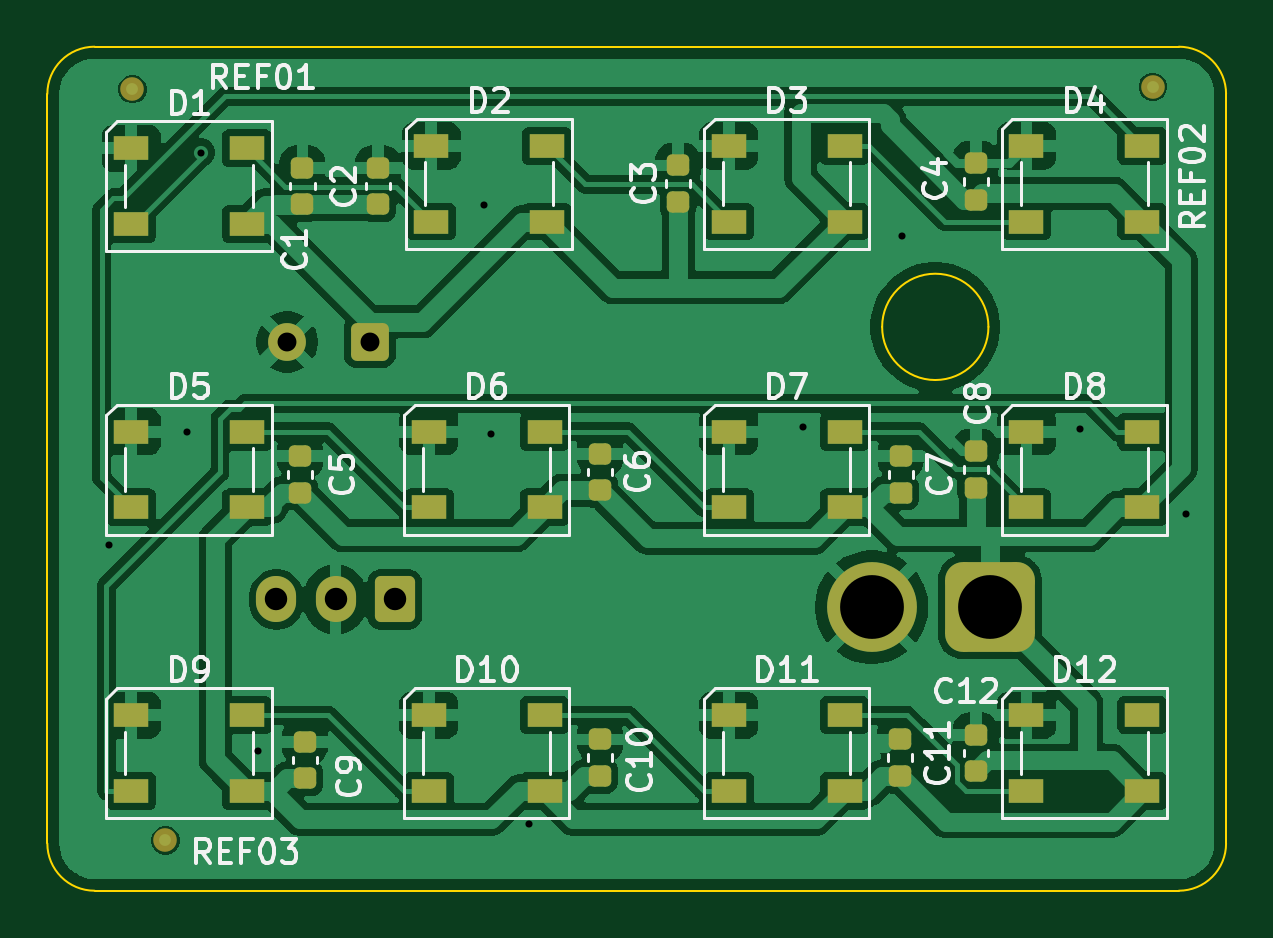
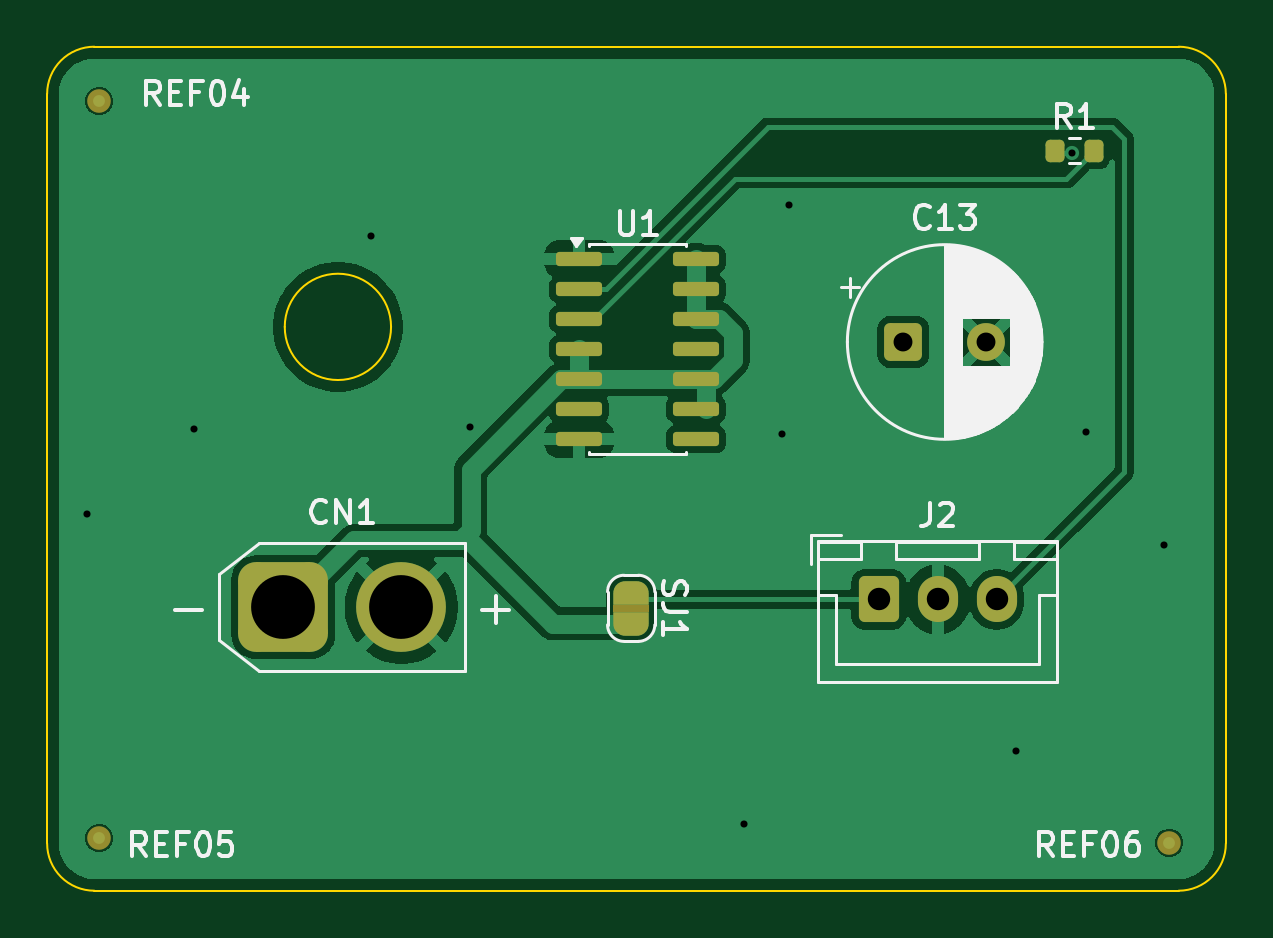
Circuit board: 11 layer files. Board 49.9 x 35.7 mm.
- bottom_copper: led-indicator-B_Cu.gbl (39732 bytes)
- bottom_mask: led-indicator-B_Mask.gbs (3898 bytes)
- paste: led-indicator-B_Paste.gbp (1721 bytes)
- bottom_silk: led-indicator-B_Silkscreen.gbo (25788 bytes)
- outline: led-indicator-Edge_Cuts.gm1 (1191 bytes)
- top_copper: led-indicator-F_Cu.gtl (118338 bytes)
- top_mask: led-indicator-F_Mask.gts (4798 bytes)
- paste: led-indicator-F_Paste.gtp (3907 bytes)
- top_silk: led-indicator-F_Silkscreen.gto (47711 bytes)
- drill: led-indicator-NPTH.drl (264 bytes)
- drill: led-indicator-PTH.drl (753 bytes)

=== bottom_copper: led-indicator-B_Cu.gbl (39732 bytes, source omitted) ===
=== bottom_mask: led-indicator-B_Mask.gbs (3898 bytes, source withheld) ===
=== paste: led-indicator-B_Paste.gbp (1721 bytes, source withheld) ===
=== bottom_silk: led-indicator-B_Silkscreen.gbo (25788 bytes, source omitted) ===
=== outline: led-indicator-Edge_Cuts.gm1 ===
G04 #@! TF.GenerationSoftware,KiCad,Pcbnew,10.0.2*
G04 #@! TF.CreationDate,2026-05-15T17:30:49-07:00*
G04 #@! TF.ProjectId,led-indicator,6c65642d-696e-4646-9963-61746f722e6b,rev?*
G04 #@! TF.SameCoordinates,Original*
G04 #@! TF.FileFunction,Profile,NP*
%FSLAX46Y46*%
G04 Gerber Fmt 4.6, Leading zero omitted, Abs format (unit mm)*
G04 Created by KiCad (PCBNEW 10.0.2) date 2026-05-15 17:30:49*
%MOMM*%
%LPD*%
G01*
G04 APERTURE LIST*
G04 #@! TA.AperFunction,Profile*
%ADD10C,0.100000*%
G04 #@! TD*
G04 APERTURE END LIST*
D10*
X122400000Y-86900000D02*
X122400000Y-118630000D01*
X122400000Y-86900000D02*
G75*
G02*
X124400000Y-84900000I2000000J0D01*
G01*
X124400000Y-120630000D02*
G75*
G02*
X122400000Y-118630000I0J2000000D01*
G01*
X162240000Y-96760000D02*
G75*
G02*
X157740000Y-96760000I-2250000J0D01*
G01*
X157740000Y-96760000D02*
G75*
G02*
X162240000Y-96760000I2250000J0D01*
G01*
X170300000Y-84900000D02*
X124400000Y-84900000D01*
X170300000Y-84900000D02*
G75*
G02*
X172300000Y-86900000I0J-2000000D01*
G01*
X170300000Y-120630000D02*
X124400000Y-120630000D01*
X172300000Y-86900000D02*
X172300000Y-118630000D01*
X172300000Y-118630000D02*
G75*
G02*
X170300000Y-120630000I-2000000J0D01*
G01*
M02*

=== top_copper: led-indicator-F_Cu.gtl (118338 bytes, source omitted) ===
=== top_mask: led-indicator-F_Mask.gts ===
G04 #@! TF.GenerationSoftware,KiCad,Pcbnew,10.0.2*
G04 #@! TF.CreationDate,2026-05-15T17:30:49-07:00*
G04 #@! TF.ProjectId,led-indicator,6c65642d-696e-4646-9963-61746f722e6b,rev?*
G04 #@! TF.SameCoordinates,Original*
G04 #@! TF.FileFunction,Soldermask,Top*
G04 #@! TF.FilePolarity,Negative*
%FSLAX46Y46*%
G04 Gerber Fmt 4.6, Leading zero omitted, Abs format (unit mm)*
G04 Created by KiCad (PCBNEW 10.0.2) date 2026-05-15 17:30:49*
%MOMM*%
%LPD*%
G01*
G04 APERTURE LIST*
G04 Aperture macros list*
%AMRoundRect*
0 Rectangle with rounded corners*
0 $1 Rounding radius*
0 $2 $3 $4 $5 $6 $7 $8 $9 X,Y pos of 4 corners*
0 Add a 4 corners polygon primitive as box body*
4,1,4,$2,$3,$4,$5,$6,$7,$8,$9,$2,$3,0*
0 Add four circle primitives for the rounded corners*
1,1,$1+$1,$2,$3*
1,1,$1+$1,$4,$5*
1,1,$1+$1,$6,$7*
1,1,$1+$1,$8,$9*
0 Add four rect primitives between the rounded corners*
20,1,$1+$1,$2,$3,$4,$5,0*
20,1,$1+$1,$4,$5,$6,$7,0*
20,1,$1+$1,$6,$7,$8,$9,0*
20,1,$1+$1,$8,$9,$2,$3,0*%
G04 Aperture macros list end*
%ADD10RoundRect,0.180000X0.295000X-0.270000X0.295000X0.270000X-0.295000X0.270000X-0.295000X-0.270000X0*%
%ADD11RoundRect,0.225000X0.250000X-0.225000X0.250000X0.225000X-0.250000X0.225000X-0.250000X-0.225000X0*%
%ADD12R,1.500000X1.000000*%
%ADD13C,1.000000*%
%ADD14RoundRect,0.250000X0.550000X0.550000X-0.550000X0.550000X-0.550000X-0.550000X0.550000X-0.550000X0*%
%ADD15C,1.600000*%
%ADD16RoundRect,0.250000X0.600000X0.725000X-0.600000X0.725000X-0.600000X-0.725000X0.600000X-0.725000X0*%
%ADD17O,1.700000X1.950000*%
%ADD18RoundRect,0.760000X1.140000X1.140000X-1.140000X1.140000X-1.140000X-1.140000X1.140000X-1.140000X0*%
%ADD19C,3.800000*%
G04 APERTURE END LIST*
D10*
G04 #@! TO.C,C7*
X158525000Y-103775000D03*
D11*
X158525000Y-102225000D03*
G04 #@! TD*
D12*
G04 #@! TO.C,D12*
X163850000Y-113200000D03*
X163850000Y-116400000D03*
X168750000Y-116400000D03*
X168750000Y-113200000D03*
G04 #@! TD*
D11*
G04 #@! TO.C,C6*
X145800000Y-103675000D03*
X145800000Y-102125000D03*
G04 #@! TD*
G04 #@! TO.C,C5*
X133100000Y-103775000D03*
X133100000Y-102225000D03*
G04 #@! TD*
D12*
G04 #@! TO.C,D7*
X151250000Y-101200000D03*
X151250000Y-104400000D03*
X156150000Y-104400000D03*
X156150000Y-101200000D03*
G04 #@! TD*
D11*
G04 #@! TO.C,C3*
X149100000Y-91475000D03*
X149100000Y-89925000D03*
G04 #@! TD*
G04 #@! TO.C,C4*
X161700000Y-91375000D03*
X161700000Y-89825000D03*
G04 #@! TD*
G04 #@! TO.C,C11*
X158500000Y-115775000D03*
X158500000Y-114225000D03*
G04 #@! TD*
D12*
G04 #@! TO.C,D5*
X125950000Y-101200000D03*
X125950000Y-104400000D03*
X130850000Y-104400000D03*
X130850000Y-101200000D03*
G04 #@! TD*
D11*
G04 #@! TO.C,C9*
X133300000Y-115875000D03*
X133300000Y-114325000D03*
G04 #@! TD*
D13*
G04 #@! TO.C,REF01*
X126000000Y-86700000D03*
G04 #@! TD*
D12*
G04 #@! TO.C,D11*
X151250000Y-113200000D03*
X151250000Y-116400000D03*
X156150000Y-116400000D03*
X156150000Y-113200000D03*
G04 #@! TD*
D11*
G04 #@! TO.C,C1*
X133200000Y-91575000D03*
X133200000Y-90025000D03*
G04 #@! TD*
G04 #@! TO.C,C10*
X145800000Y-115775000D03*
X145800000Y-114225000D03*
G04 #@! TD*
D12*
G04 #@! TO.C,D4*
X163850000Y-89100000D03*
X163850000Y-92300000D03*
X168750000Y-92300000D03*
X168750000Y-89100000D03*
G04 #@! TD*
G04 #@! TO.C,D6*
X138550000Y-101200000D03*
X138550000Y-104400000D03*
X143450000Y-104400000D03*
X143450000Y-101200000D03*
G04 #@! TD*
G04 #@! TO.C,D10*
X138550000Y-113200000D03*
X138550000Y-116400000D03*
X143450000Y-116400000D03*
X143450000Y-113200000D03*
G04 #@! TD*
D11*
G04 #@! TO.C,C12*
X161700000Y-115575000D03*
X161700000Y-114025000D03*
G04 #@! TD*
D12*
G04 #@! TO.C,D9*
X125950000Y-113200000D03*
X125950000Y-116400000D03*
X130850000Y-116400000D03*
X130850000Y-113200000D03*
G04 #@! TD*
D11*
G04 #@! TO.C,C2*
X136400000Y-91575000D03*
X136400000Y-90025000D03*
G04 #@! TD*
D13*
G04 #@! TO.C,REF02*
X169200000Y-86600000D03*
G04 #@! TD*
D12*
G04 #@! TO.C,D8*
X163850000Y-101200000D03*
X163850000Y-104400000D03*
X168750000Y-104400000D03*
X168750000Y-101200000D03*
G04 #@! TD*
G04 #@! TO.C,D2*
X138650000Y-89100000D03*
X138650000Y-92300000D03*
X143550000Y-92300000D03*
X143550000Y-89100000D03*
G04 #@! TD*
G04 #@! TO.C,D3*
X151250000Y-89100000D03*
X151250000Y-92300000D03*
X156150000Y-92300000D03*
X156150000Y-89100000D03*
G04 #@! TD*
G04 #@! TO.C,D1*
X125950000Y-89200000D03*
X125950000Y-92400000D03*
X130850000Y-92400000D03*
X130850000Y-89200000D03*
G04 #@! TD*
D13*
G04 #@! TO.C,REF03*
X127400000Y-118500000D03*
G04 #@! TD*
D11*
G04 #@! TO.C,C8*
X161700000Y-103575000D03*
X161700000Y-102025000D03*
G04 #@! TD*
D14*
G04 #@! TO.C,C13*
X136052700Y-97400000D03*
D15*
X132552700Y-97400000D03*
G04 #@! TD*
D16*
G04 #@! TO.C,J2*
X137100000Y-108300000D03*
D17*
X134600000Y-108300000D03*
X132100000Y-108300000D03*
G04 #@! TD*
D18*
G04 #@! TO.C,CN1*
X162300000Y-108625000D03*
D19*
X157300000Y-108625000D03*
G04 #@! TD*
M02*

=== paste: led-indicator-F_Paste.gtp ===
G04 #@! TF.GenerationSoftware,KiCad,Pcbnew,10.0.2*
G04 #@! TF.CreationDate,2026-05-15T17:30:49-07:00*
G04 #@! TF.ProjectId,led-indicator,6c65642d-696e-4646-9963-61746f722e6b,rev?*
G04 #@! TF.SameCoordinates,Original*
G04 #@! TF.FileFunction,Paste,Top*
G04 #@! TF.FilePolarity,Positive*
%FSLAX46Y46*%
G04 Gerber Fmt 4.6, Leading zero omitted, Abs format (unit mm)*
G04 Created by KiCad (PCBNEW 10.0.2) date 2026-05-15 17:30:49*
%MOMM*%
%LPD*%
G01*
G04 APERTURE LIST*
G04 Aperture macros list*
%AMRoundRect*
0 Rectangle with rounded corners*
0 $1 Rounding radius*
0 $2 $3 $4 $5 $6 $7 $8 $9 X,Y pos of 4 corners*
0 Add a 4 corners polygon primitive as box body*
4,1,4,$2,$3,$4,$5,$6,$7,$8,$9,$2,$3,0*
0 Add four circle primitives for the rounded corners*
1,1,$1+$1,$2,$3*
1,1,$1+$1,$4,$5*
1,1,$1+$1,$6,$7*
1,1,$1+$1,$8,$9*
0 Add four rect primitives between the rounded corners*
20,1,$1+$1,$2,$3,$4,$5,0*
20,1,$1+$1,$4,$5,$6,$7,0*
20,1,$1+$1,$6,$7,$8,$9,0*
20,1,$1+$1,$8,$9,$2,$3,0*%
G04 Aperture macros list end*
%ADD10RoundRect,0.180000X0.295000X-0.270000X0.295000X0.270000X-0.295000X0.270000X-0.295000X-0.270000X0*%
%ADD11RoundRect,0.225000X0.250000X-0.225000X0.250000X0.225000X-0.250000X0.225000X-0.250000X-0.225000X0*%
%ADD12R,1.500000X1.000000*%
G04 APERTURE END LIST*
D10*
G04 #@! TO.C,C7*
X158525000Y-103775000D03*
D11*
X158525000Y-102225000D03*
G04 #@! TD*
D12*
G04 #@! TO.C,D12*
X163850000Y-113200000D03*
X163850000Y-116400000D03*
X168750000Y-116400000D03*
X168750000Y-113200000D03*
G04 #@! TD*
D11*
G04 #@! TO.C,C6*
X145800000Y-103675000D03*
X145800000Y-102125000D03*
G04 #@! TD*
G04 #@! TO.C,C5*
X133100000Y-103775000D03*
X133100000Y-102225000D03*
G04 #@! TD*
D12*
G04 #@! TO.C,D7*
X151250000Y-101200000D03*
X151250000Y-104400000D03*
X156150000Y-104400000D03*
X156150000Y-101200000D03*
G04 #@! TD*
D11*
G04 #@! TO.C,C3*
X149100000Y-91475000D03*
X149100000Y-89925000D03*
G04 #@! TD*
G04 #@! TO.C,C4*
X161700000Y-91375000D03*
X161700000Y-89825000D03*
G04 #@! TD*
G04 #@! TO.C,C11*
X158500000Y-115775000D03*
X158500000Y-114225000D03*
G04 #@! TD*
D12*
G04 #@! TO.C,D5*
X125950000Y-101200000D03*
X125950000Y-104400000D03*
X130850000Y-104400000D03*
X130850000Y-101200000D03*
G04 #@! TD*
D11*
G04 #@! TO.C,C9*
X133300000Y-115875000D03*
X133300000Y-114325000D03*
G04 #@! TD*
D12*
G04 #@! TO.C,D11*
X151250000Y-113200000D03*
X151250000Y-116400000D03*
X156150000Y-116400000D03*
X156150000Y-113200000D03*
G04 #@! TD*
D11*
G04 #@! TO.C,C1*
X133200000Y-91575000D03*
X133200000Y-90025000D03*
G04 #@! TD*
G04 #@! TO.C,C10*
X145800000Y-115775000D03*
X145800000Y-114225000D03*
G04 #@! TD*
D12*
G04 #@! TO.C,D4*
X163850000Y-89100000D03*
X163850000Y-92300000D03*
X168750000Y-92300000D03*
X168750000Y-89100000D03*
G04 #@! TD*
G04 #@! TO.C,D6*
X138550000Y-101200000D03*
X138550000Y-104400000D03*
X143450000Y-104400000D03*
X143450000Y-101200000D03*
G04 #@! TD*
G04 #@! TO.C,D10*
X138550000Y-113200000D03*
X138550000Y-116400000D03*
X143450000Y-116400000D03*
X143450000Y-113200000D03*
G04 #@! TD*
D11*
G04 #@! TO.C,C12*
X161700000Y-115575000D03*
X161700000Y-114025000D03*
G04 #@! TD*
D12*
G04 #@! TO.C,D9*
X125950000Y-113200000D03*
X125950000Y-116400000D03*
X130850000Y-116400000D03*
X130850000Y-113200000D03*
G04 #@! TD*
D11*
G04 #@! TO.C,C2*
X136400000Y-91575000D03*
X136400000Y-90025000D03*
G04 #@! TD*
D12*
G04 #@! TO.C,D8*
X163850000Y-101200000D03*
X163850000Y-104400000D03*
X168750000Y-104400000D03*
X168750000Y-101200000D03*
G04 #@! TD*
G04 #@! TO.C,D2*
X138650000Y-89100000D03*
X138650000Y-92300000D03*
X143550000Y-92300000D03*
X143550000Y-89100000D03*
G04 #@! TD*
G04 #@! TO.C,D3*
X151250000Y-89100000D03*
X151250000Y-92300000D03*
X156150000Y-92300000D03*
X156150000Y-89100000D03*
G04 #@! TD*
G04 #@! TO.C,D1*
X125950000Y-89200000D03*
X125950000Y-92400000D03*
X130850000Y-92400000D03*
X130850000Y-89200000D03*
G04 #@! TD*
D11*
G04 #@! TO.C,C8*
X161700000Y-103575000D03*
X161700000Y-102025000D03*
G04 #@! TD*
M02*

=== top_silk: led-indicator-F_Silkscreen.gto (47711 bytes, source omitted) ===
=== drill: led-indicator-NPTH.drl ===
M48
; DRILL file KiCad 10.0.2 date 2026-05-15T17:30:50
; FORMAT={-:-/ absolute / metric / decimal}
; #@! TF.CreationDate,2026-05-15T17:30:50-07:00
; #@! TF.GenerationSoftware,Kicad,Pcbnew,10.0.2
; #@! TF.FileFunction,NonPlated,1,2,NPTH
FMAT,2
METRIC
%
G90
G05
M30

=== drill: led-indicator-PTH.drl ===
M48
; DRILL file KiCad 10.0.2 date 2026-05-15T17:30:50
; FORMAT={-:-/ absolute / metric / decimal}
; #@! TF.CreationDate,2026-05-15T17:30:50-07:00
; #@! TF.GenerationSoftware,Kicad,Pcbnew,10.0.2
; #@! TF.FileFunction,Plated,1,2,PTH
FMAT,2
METRIC
; #@! TA.AperFunction,Plated,PTH,ViaDrill
T1C0.300
; #@! TA.AperFunction,Plated,PTH,ComponentDrill
T2C0.800
; #@! TA.AperFunction,Plated,PTH,ComponentDrill
T3C0.950
; #@! TA.AperFunction,Plated,PTH,ComponentDrill
T4C2.700
%
G90
G05
T1
X125.0Y-106.0
X128.3Y-101.2
X128.903Y-89.379
X131.3Y-114.7
X140.9Y-91.6
X141.2Y-101.3
X142.8Y-117.8
X154.4Y-101.0
X158.6Y-92.9
X166.1Y-101.1
X170.6Y-104.7
T2
X132.553Y-97.4
X136.053Y-97.4
T3
X132.1Y-108.3
X134.6Y-108.3
X137.1Y-108.3
T4
X157.3Y-108.625
X162.3Y-108.625
M30
